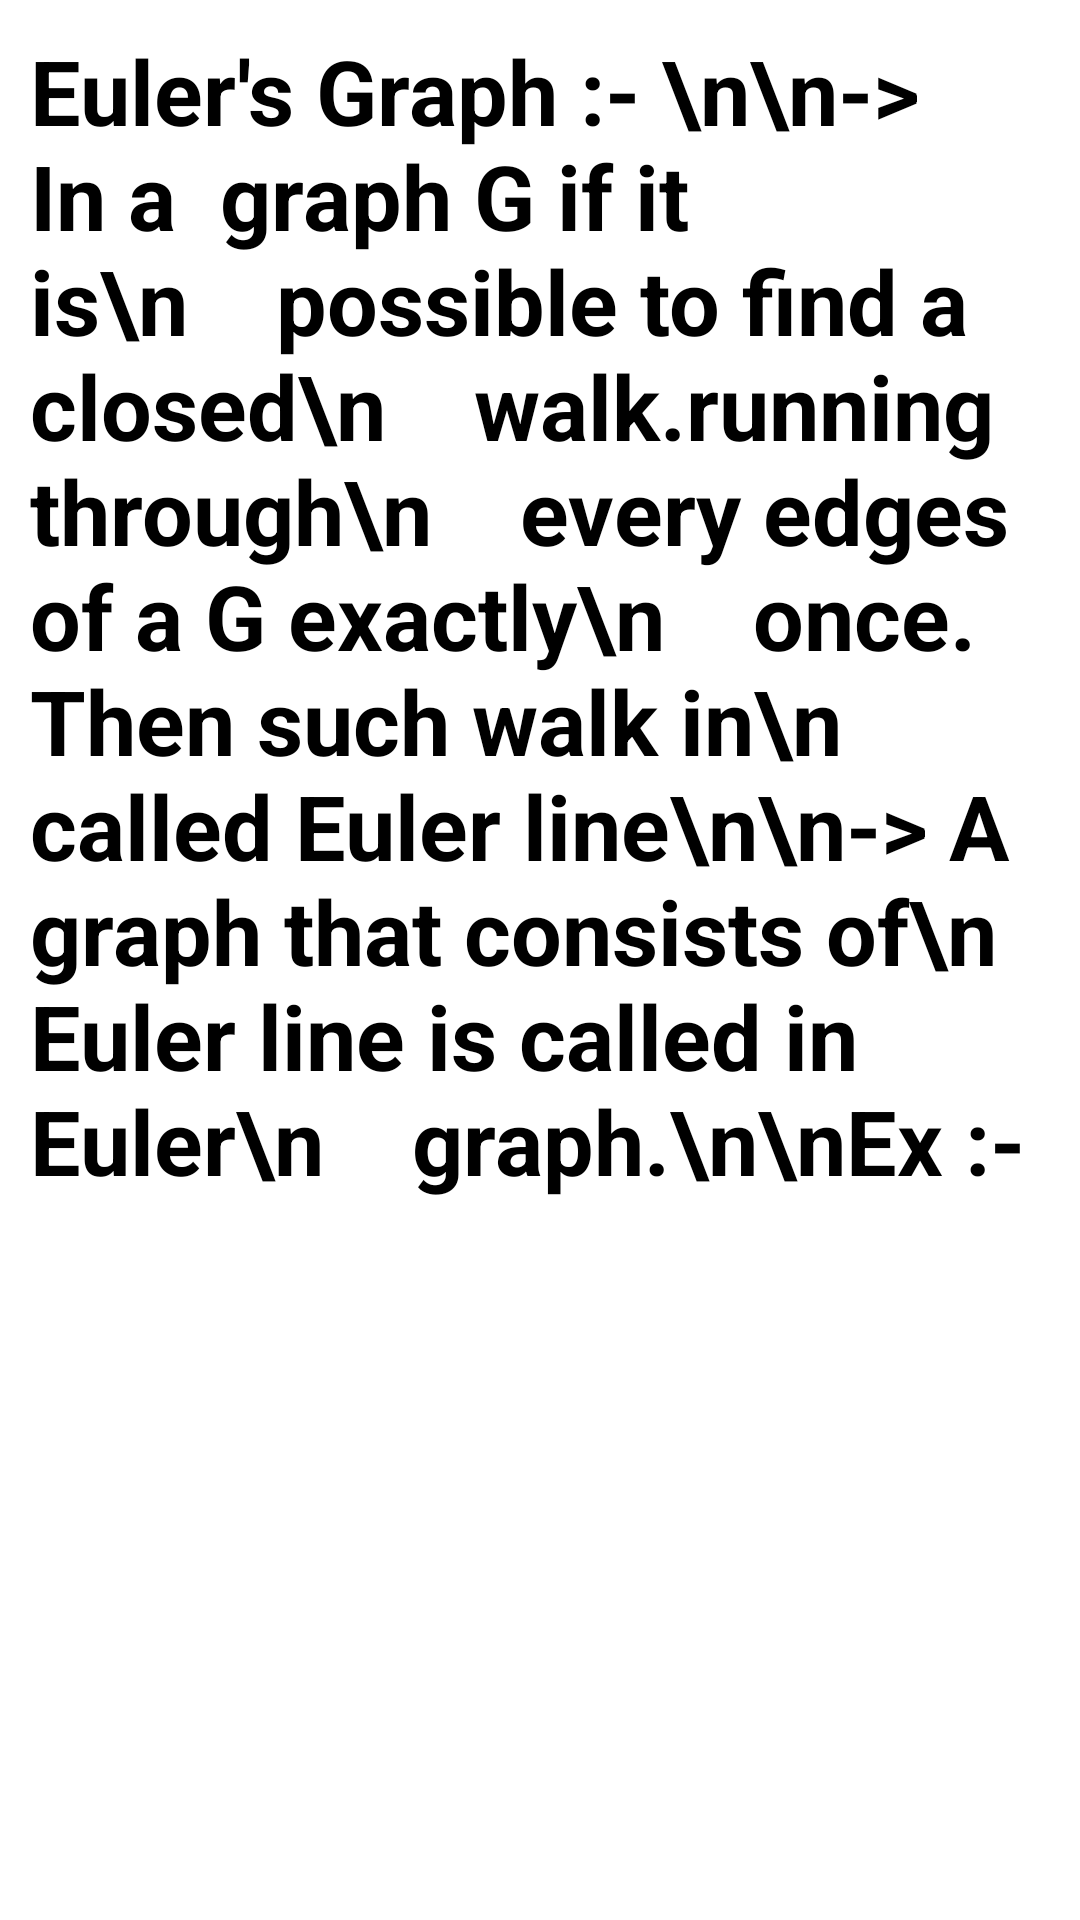

This screen was rendered from an Android layout file. Write that file and the resources it references.
<!-- AndroidManifest.xml: application theme Theme.AppCompat -->
<!-- res/layout/activity_main18.xml -->
<?xml version="1.0" encoding="utf-8"?>
<ScrollView xmlns:app="http://schemas.android.com/apk/res-auto"
    android:layout_width="match_parent"
    xmlns:android="http://schemas.android.com/apk/res/android"
    android:layout_height="match_parent"
    android:background="@color/white">

    <LinearLayout
        android:layout_width="match_parent"
        android:layout_height="wrap_content"
        android:orientation="vertical"
        android:layout_marginTop="10dp"
        android:layout_marginRight="10dp"
        android:layout_marginLeft="10dp">

        <TextView
            android:id="@+id/textView4"
            android:layout_width="match_parent"
            android:layout_height="500dp"
            android:text="Euler's Graph :- \n\n-> In a  graph G if it is\n    possible to find a closed\n    walk.running through\n    every edges of a G exactly\n    once. Then such walk in\n    called Euler line\n\n-> A graph that consists of\n    Euler line is called in Euler\n    graph.\n\nEx :- "
            android:textColor="@color/black"
            android:textStyle="bold"
            android:textSize="30sp"/>

        <ImageView
            android:id="@+id/imageView16"
            android:layout_width="match_parent"
            android:layout_height="250dp"
            android:layout_marginTop="10dp"
            android:layout_marginRight="100dp"
            app:srcCompat="@drawable/euler_s"
            />

        <TextView
            android:id="@+id/textView11"
            android:layout_width="match_parent"
            android:layout_height="150dp"
            android:text="-> Here The Euler's Line in a\n    above graph\n    Ae1Be2De3CE4A"
            android:layout_marginTop="10dp"
            android:textColor="@color/black"
            android:textStyle="bold"
            android:textSize="30sp"/>
    </LinearLayout>
</ScrollView>
<!-- resources referenced by this layout -->
<resources>
  <color name="black">#FF000000</color>
  <color name="white">#FFFFFFFF</color>
</resources>
